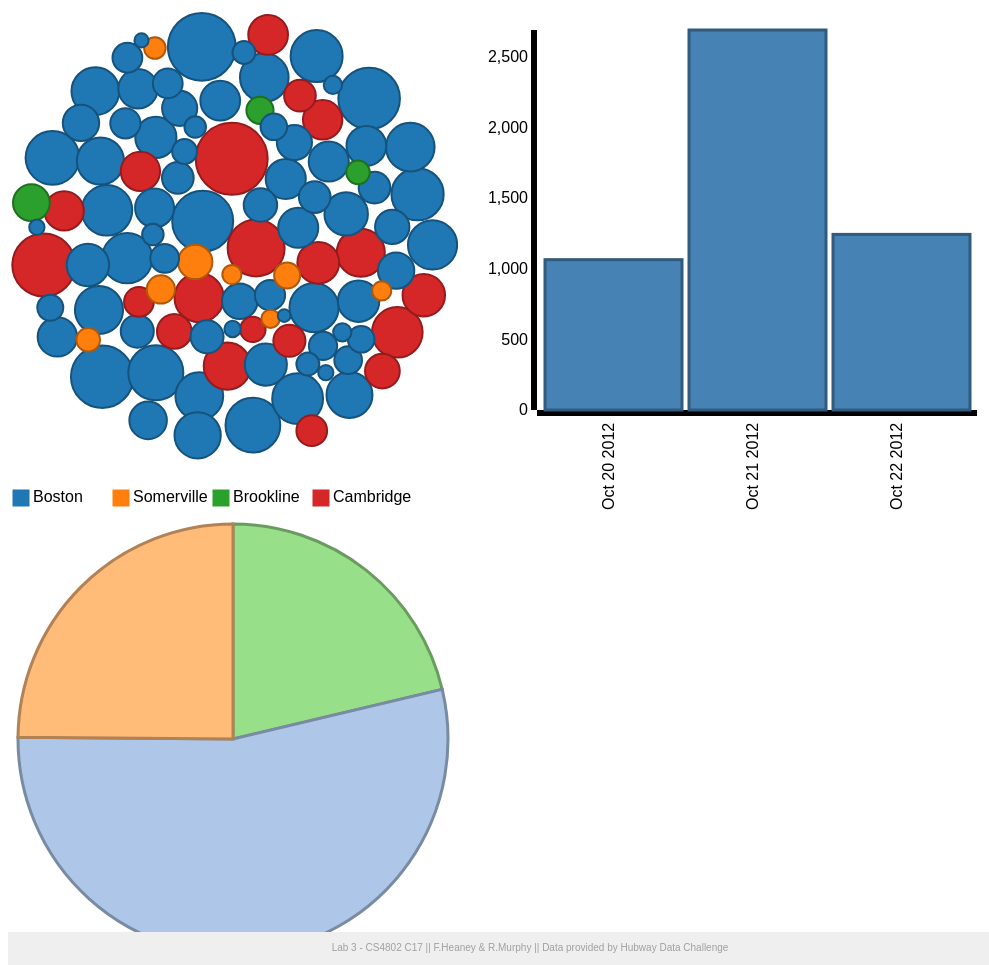
D3 v3 page, settled after 480 driven frames (8 s of simulated time); the page loaded 2 data file(s).


//Create the dispatch and load the complete CSV file
var dispatch = d3.dispatch("load", "stateChange");
d3.csv("data/barAndPie.csv", function(error,data){
  if(error) throw error;
  var stationData = allStations(data);
  dispatch.load(stationData);
}); 


// ── barChart.js

dispatch.on("load.barChart", function(data) { // this bracket should end at the very end of this file
// now that data exists -- create a bar chart
 var margin = {top: 20, right: 20, bottom: 100, left: 40},
    width = 500 - margin.left- margin.right,
    height = 500 - margin.top - margin.bottom;

var x = d3.scale.ordinal().rangeRoundBands([0, width], .05);
var y = d3.scale.linear().range([height, 0]);

var xAxis = d3.svg.axis()
    .scale(x) 
    .orient("bottom")

var yAxis = d3.svg.axis()
    .scale(y)
    .orient("left")
    .ticks(8);

var svg = d3.select("#bar")
    .append("svg")
    .attr("width", width + margin.right + margin.left)
    .attr("height", height + margin.top + margin.bottom)
  .append("g")
    .attr("transform", 
          "translate(" + (margin.left + 10) + "," + margin.top + ")");
    
  x.domain(data.map(function(d) { return d.key; }));
  y.domain([0, d3.max(data, function(d) { return d.values; })]);

  svg.append("g")
      .attr("class", "xaxis")
      .attr("transform", "translate(0," + height + ")")
      .call(xAxis)
    .selectAll("text")
      .style("text-anchor", "end")
      .attr("dx", "-.8em")
      .attr("dy", "-.55em")
      .attr("transform", "rotate(-90)" );

  svg.append("g")
      .attr("class", "yaxis")
      .call(yAxis);

  svg.selectAll(".bar")
      .data(data)
    .enter().append("rect")
      .attr("class", "bar")
      .style("fill", "steelblue")
      .attr('stroke', function (d) { return d3.rgb("steelblue").darker(); })
      .attr('stroke-width', 3)
      .attr("x", function(d) {return x (d.key); })
      .attr("width", x.rangeBand())
      .attr("y", function(d) {; return y (d.values)})
      .attr("height", function(d) {return height - y(d.values); });

// now call for when station is selected
dispatch.on("stateChange.bar", function(stationName){
  d3.csv("data/barAndPie.csv", function(error,data){
    if(error) throw error;
    var allStationData = selectStation(data);
    var newData = allStationData.filter(function(d) {
      return d.key === stationName;
    })[0].values;
    console.log(newData);

    // rescale the bar chart 
    // possibly change the selectedStationActivity to newData??
    x.domain(newData.map(function(d) { return d.key; }));
    y.domain([0, d3.max(newData, function(d) { return d.values; })]);

    // change the bars
    svg.selectAll(".bar")
          .data(newData) // this part needs to change???
        .transition()
         .duration(500)
         .attr("x", function(d) {return x (d.key); })
         .attr("width", x.rangeBand())
         .attr("y", function(d) { return y(d.values); })
         .attr("height", function(d) { return height - y(d.values);});

    svg.select(".xaxis")
      .transition()
      .duration(500)
      .call(xAxis)
      .selectAll("text")
        .style("text-anchor", "end")
        .attr("dx", "-.8em")
        .attr("dy", "-.55em")
        .attr("transform", "rotate(-90)" );

    svg.select(".yaxis")
      .transition()
      .duration(500)
      .call(yAxis)
    }); //end csv 
  }); //end dispatch 
}); // this bracket should match up with the very first line


  
// ── bubbleChart.js
/* bubbleChart creation function. Returns a function that will
 * instantiate a new bubble chart given a DOM element to display
 * it in and a dataset to visualize.
 *
 * Organization and style inspired by:
 * https://bost.ocks.org/mike/chart/
 *
 */
function bubbleChart() {
  // Constants for sizing
  var width = 450;
  var height = 550;  

  // tooltip for mouseover functionality
  var tooltip = floatingTooltip('station_tooltip', 240);

  // Locations to move bubbles towards
  var center = { x: width / 2, y: height / 2 };

  // Used when setting up force 
  var damper = 0.102;
  var svg = null;
  var legend = null;
  var bubbles = null;
  var nodes = [];

  //legend color rectangles and spacing
  var legendRectSize = 16;
  var legendSpacing = 4;

  // Charge is negative because we want nodes to repel.
  // Dividing by 8 scales down the charge to be
  // appropriate for the visualization dimensions.
  function charge(d) {
    return -Math.pow(d.radius, 2.0) / 8;
  }
  var force = d3.layout.force()
    .size([width, height])
    .charge(charge)
    .gravity(-0.01)
    .friction(0.9);
  // Color based on municipality where hubway station located
  var fillColor = d3.scale.category10()
    .domain(['Boston', 'Somerville', 'Brookline', 'Cambridge']);
  // Sizes bubbles based on their area instead of raw radius
  var radiusScale = d3.scale.pow()
    .exponent(0.5)
    .range([2, 36]);
  //Parse CSV data
  function createBubbleNodes(rawData) {
    var myNodes = rawData.map(function (d) {
      return {
        radius: radiusScale(+d.count),
        count: +d.count, 
        value: d.count,
        name: d.station_name,
        group: d.loc,
        x: Math.random() * 900,
        y: Math.random() * 800
      };
    });
    myNodes.sort(function (a, b) { return b.value - a.value; });
    return myNodes;
  }
  
  var chart = function chart(selector, rawData) {
    var maxAmount = d3.max(rawData, function (d) { return +d.count; });
    radiusScale.domain([0, maxAmount]);
    nodes = createBubbleNodes(rawData);
    force.nodes(nodes);
    svg = d3.select(selector)
      .append('svg')
      .attr('width', width)
      .attr('height', height);

    legend = svg.selectAll('.legend')
      .data(fillColor.domain())
      .enter()
      .append('g')
      .attr('class', 'legend')
      .attr('transform', function(d, i) {
          var horz = 100*i + 5;                     
          var vert = height -20;                        
          return 'translate(' + horz + ',' + vert + ')'; 
          });                                 

    legend.append('rect')
      .attr('width', legendRectSize)
      .attr('height', legendRectSize)
      .style('fill', fillColor)
      .style('stroke', fillColor);

    legend.append('text')
      .attr('x', legendRectSize + legendSpacing)
      .attr('y', legendRectSize - legendSpacing)
      .text(function(d) { return d; });

    // Bind nodes data to what will become DOM elements to represent them.
    bubbles = svg.selectAll('.bubble')
      .data(nodes);
    //r set to 0 then changed using transition function 
    //showDetail and hideDetail for tooltips
    bubbles.enter().append('circle')
      .classed('bubble', true)
      .attr('r', 0)
      .attr('fill', function (d) { return fillColor(d.group); })
      .attr('stroke', function (d) { return d3.rgb(fillColor(d.group)).darker(); })
      .attr('stroke-width', 2)
      .on('mouseover', showDetail)
      .on('mouseout', hideDetail)
      .on("click", function clicked(d) {
        // d is the clicked bubble
        dispatch.stateChange(d.name);
      }); 
    bubbles.transition()
      .duration(2000)
      .attr('r', function (d) {return d.radius; });
    groupBubbles();
  };
  //move bubbles
  function groupBubbles() {  
    force.on('tick', function (e) {
      bubbles.each(moveToCenter(e.alpha))
        .attr('cx', function (d) { return d.x; })
        .attr('cy', function (d) { return d.y; });
    });
    force.start();
  }
  //helper
  function moveToCenter(alpha) {
    return function (d) {
      d.x = d.x + (center.x - d.x) * damper * alpha;
      d.y = d.y + (center.y - d.y) * damper * alpha;
    };
  }
  //show tooltip
  function showDetail(d) {
    d3.select(this).attr('stroke', 'black');
    var content = '<span class="name">Station: </span><span class="value">' +
                  d.name +
                  '</span><br/>' +
                  '<span class="name">Amount: </span><span class="value">' +
                  d.value +
                  '</span><br/>';
    tooltip.showTooltip(content, d3.event);
  }
  //hide tooltip
  function hideDetail(d) {
    // reset outline
    d3.select(this)
      .attr('stroke', d3.rgb(fillColor(d.group)).darker());
    tooltip.hideTooltip();
  }
  // return the chart function from closure.
  return chart;
}//end bubbleChart
  
//initialize for display function call
var myBubbleChart = bubbleChart();

//call after CSV is loaded 
function display(error, data) {
  if (error) {
    console.log(error);
  }
  myBubbleChart('#bubble', data);
}

// Load the data.
d3.csv('data/bubble1.csv', display);

// ── nestData.js
 function allStations(parsedData) {
    var monthNames = ["Jan", "Feb", "March", "April", "May", "June", "Jul", "Aug", "Sept", "Oct", "Nov", "Dec"];
    //BAR CHARTS
    // nested by date as the key and value as the occurances/activity on that date -- same as the above startActivity
    var allStationActivity = d3.nest()
      .key(function(d) {
        var longDate = new Date(d.start_date);
        var day = longDate.getUTCDate();
        var month = monthNames[longDate.getMonth()];
        var year = longDate.getFullYear();
        var date = month + " " + day + " " + year;
        return date;})
      .rollup(function(v) {return v.length;})
      .entries(parsedData);
    return allStationActivity;
}



  function selectStation(parsedData){
    // nested as station name as the key and the values are keys for dates and values for occurrances on that date and at that station
    var monthNames = ["Jan", "Feb", "March", "April", "May", "June", "Jul", "Aug", "Sept", "Oct", "Nov", "Dec"];
    var selectStationActivity= d3.nest()
      .key(function(d) {return d.start_station_name})
      .key(function(d) {
        var longDate = new Date(d.start_date);
        var day = longDate.getUTCDate();
        var month = monthNames[longDate.getMonth()];
        var year = longDate.getFullYear();
        var date = month + " " + day + " " + year;
        return date;})
      .rollup(function(v) {return v.length})
      .entries(parsedData);
    return selectStationActivity;
  }

  
  

// ── pieChart.js
dispatch.on("load.pieChart", function(data){
  // set height and width
  var width = 450,
      height = 450,
      radius = Math.min(width, height) / 2;

  var color = d3.scale.ordinal()
     .range(['#aec7e8','#ffbb78','#98df8a'])
     .domain("Oct 20 2012", "Oct 21 2012", "Oct 22 2012");
  var tooltip = floatingTooltip('date_tooltip', 240);
     

  var arc = d3.svg.arc()
      .outerRadius(radius - 10)
      .innerRadius(0);

  var pie = d3.layout.pie()
      .sort(null)
      .value(function(d) { return d.values; });

  var svg = d3.select("#pie").append("svg")
      .attr("width", width)
      .attr("height", height)
      .attr("class", "pieChart")
    .append("g")
      .attr("transform", "translate(" + width / 2 + "," + height / 2 + ")");


  var path = svg.datum(data).selectAll("path")
      .data(pie)
    .enter().append("path")
      .attr("fill", function(d, i) { return color(i); })
      .attr('stroke', function (d,i) { return d3.rgb(color(i)).darker(); })
      .attr('stroke-width', 3)
      .attr("d", arc)
      .each(function(d) { this._current = d; })
      .on('mouseover', function(d){ showDetail(d.data, tooltip)})
      .on('mouseout', function(d,i){ hideDetail(d.data, i, tooltip)});; // store the initial angles


    // now call for when station is selected
    dispatch.on("stateChange.pieChart", function(stationName){
      d3.csv("data/barAndPie.csv", function(error,data){
        if(error) throw error;
        var allStationData = selectStation(data);
        //filter through all stations to get the one that was just clicked on
        var newData = allStationData.filter(function(d) {
          return d.key === stationName;
        })[0].values; 

      path = path.data(pie(newData));
      path.transition().duration(500).attrTween("d", arcTween); 
      
      });//end csv
    });//end update dispatch 
    
    //Used for transitioning arcs 
    //Support from https://bl.ocks.org/mbostock/1346410
    function arcTween(a) {
      var i = d3.interpolate(this._current, a);
      this._current = i(0);
      return function(t) {
        return arc(i(t));
      };
    }
  });


  //Show tooltip
  //Called on mouse enter
  function showDetail(d,tooltip) {
    var content = '<span class="name">Date: </span><span class="value">' +
                  d.key +
                  '</span><br/>' +
                  '<span class="name">Number of rentals started: </span><span class="value">' +
                  d.values +
                  '</span><br/>';
    tooltip.showTooltip(content, d3.event);
  }
  
  //Hide tooltip
  //Called on mouse leave
  function hideDetail(d,i,tooltip) {
    tooltip.hideTooltip();
  }


  //don't delete this!
  function type(d){
  	d.values = +d.values;
  	return d;
  } 






// ── tooltip.js
//Create tooltip w given id
function floatingTooltip(tooltipId, width) {
  var tt = d3.select('body')
    .append('div')
    .attr('class', 'tooltip')
    .attr('id', tooltipId)
    .style('pointer-events', 'none');

  // Set a width if it is provided.
  if (width) {
    tt.style('width', width);
  }
  hideTooltip();

  
  function showTooltip(content, event) {
    tt.style('opacity', 1.0)
      .html(content);

    updatePosition(event);
  }

  
  function hideTooltip() {
    tt.style('opacity', 0.0);
  }

  
  function updatePosition(event) {
    var xOffset = 20;
    var yOffset = 10;

    var ttw = tt.style('width');
    var tth = tt.style('height');

    var wscrY = window.scrollY;
    var wscrX = window.scrollX;

    var curX = (document.all) ? event.clientX + wscrX : event.pageX;
    var curY = (document.all) ? event.clientY + wscrY : event.pageY;
    var ttleft = ((curX - wscrX + xOffset * 2 + ttw) > window.innerWidth) ?
                 curX - ttw - xOffset * 2 : curX + xOffset;

    if (ttleft < wscrX + xOffset) {
      ttleft = wscrX + xOffset;
    }

    var tttop = ((curY - wscrY + yOffset * 2 + tth) > window.innerHeight) ?
                curY - tth - yOffset * 2 : curY + yOffset;

    if (tttop < wscrY + yOffset) {
      tttop = curY + yOffset;
    }

    tt.style({ top: tttop + 'px', left: ttleft + 'px' });
  }

  return {
    showTooltip: showTooltip,
    hideTooltip: hideTooltip,
    updatePosition: updatePosition
  };
}

### data: data/barAndPie.csv
start_date, strt_statn, gender, start_station_name, start_stn_municipality
10/20/2012 17:15, 24, , Seaport Square - Seaport Blvd. at Boston…, Boston
10/20/2012 17:15, 111, , TD Garden - Causeway at Portal Park #2, Boston
10/20/2012 17:14, 10, Male, B.U. Central - 725 Comm. Ave., Boston
10/20/2012 17:15, 98, , Charlestown - Warren St at Chelsea St, Boston
10/20/2012 17:15, 74, Male, Harvard Square at Mass Ave/ Dunster, Cambridge
10/20/2012 17:15, 44, Male, Faneuil Hall - Union St. at North St., Boston
10/20/2012 17:17, 67, , MIT at Mass Ave / Amherst St, Cambridge
10/20/2012 17:16, 36, Male, Boston Public Library - 700 Boylston St., Boston
10/20/2012 17:16, 10, Male, B.U. Central - 725 Comm. Ave., Boston
10/20/2012 17:16, 33, Male, Kenmore Sq / Comm Ave, Boston
10/20/2012 17:16, 33, Male, Kenmore Sq / Comm Ave, Boston
10/20/2012 17:17, 72, , One Broadway / Kendall Sq at Main St / 3…, Cambridge
10/20/2012 17:17, 67, , MIT at Mass Ave / Amherst St, Cambridge
10/20/2012 17:19, 44, , Faneuil Hall - Union St. at North St., Boston
10/20/2012 17:17, 87, Male, Harvard University Housing - 115 Putnam …, Cambridge
10/20/2012 17:17, 21, Male, Prudential Center / Belvidere, Boston
10/20/2012 17:18, 26, Male, Washington St. at Waltham St., Boston
10/20/2012 17:19, 44, , Faneuil Hall - Union St. at North St., Boston
10/20/2012 17:18, 45, Male, Yawkey Way at Boylston St., Boston
10/20/2012 17:18, 54, Male, Tremont St / West St, Boston
10/20/2012 17:18, 55, Female, Boylston / Mass Ave, Boston
10/20/2012 17:20, 87, , Harvard University Housing - 115 Putnam …, Cambridge
10/20/2012 17:21, 75, , Lafayette Square at Mass Ave / Main St /…, Cambridge
10/20/2012 17:21, 67, , MIT at Mass Ave / Amherst St, Cambridge
10/20/2012 17:19, 4, Female, Tremont St. at Berkeley St., Boston
10/20/2012 17:19, 4, Male, Tremont St. at Berkeley St., Boston
10/20/2012 17:19, 53, Male, Beacon St / Mass Ave, Boston
10/20/2012 17:20, 16, Male, Back Bay / South End Station, Boston
10/20/2012 17:21, 70, , Harvard Kennedy School at Bennett St / E…, Cambridge
10/20/2012 17:25, 52, , Newbury St / Hereford St, Boston
10/20/2012 17:23, 36, , Boston Public Library - 700 Boylston St., Boston
10/20/2012 17:23, 22, , South Station - 700 Atlantic Ave., Boston
10/20/2012 17:22, 30, , Brigham Cir / Huntington Ave, Boston
10/20/2012 17:23, 131, , Lower Cambridgeport at Magazine St/River…, Cambridge
10/20/2012 17:22, 22, , South Station - 700 Atlantic Ave., Boston
10/20/2012 17:22, 30, , Brigham Cir / Huntington Ave, Boston
10/20/2012 17:22, 87, Male, Harvard University Housing - 115 Putnam …, Cambridge
10/20/2012 17:22, 129, Male, Harvard University River Houses / Plympt…, Cambridge
10/20/2012 17:22, 67, Female, MIT at Mass Ave / Amherst St, Cambridge
10/20/2012 17:23, 70, , Harvard Kennedy School at Bennett St / E…, Cambridge
10/20/2012 17:22, 67, Female, MIT at Mass Ave / Amherst St, Cambridge
10/20/2012 17:22, 21, Male, Prudential Center / Belvidere, Boston
10/20/2012 17:23, 133, Female, Harvard University Radcliffe Quadrangle …, Cambridge
10/20/2012 17:24, 59, , Chinatown Gate Plaza - Surface Rd. at Be…, Boston
10/20/2012 17:24, 59, , Chinatown Gate Plaza - Surface Rd. at Be…, Boston
10/20/2012 17:26, 52, , Newbury St / Hereford St, Boston
10/20/2012 17:23, 32, Male, Landmark Centre, Boston
10/20/2012 17:23, 9, Male, Agganis Arena - 925 Comm Ave., Boston
10/20/2012 17:25, 74, , Harvard Square at Mass Ave/ Dunster, Cambridge
10/20/2012 17:25, 54, , Tremont St / West St, Boston
10/20/2012 17:25, 40, , Lewis Wharf - Atlantic Ave., Boston
10/20/2012 17:28, 70, , Harvard Kennedy School at Bennett St / E…, Cambridge
10/20/2012 17:28, 129, , Harvard University River Houses / Plympt…, Cambridge
10/20/2012 17:28, 70, , Harvard Kennedy School at Bennett St / E…, Cambridge
10/20/2012 17:25, 40, , Lewis Wharf - Atlantic Ave., Boston
10/20/2012 17:25, 54, , Tremont St / West St, Boston
10/20/2012 17:25, 52, , Newbury St / Hereford St, Boston
10/20/2012 17:25, 53, Male, Beacon St / Mass Ave, Boston
10/20/2012 17:29, 129, , Harvard University River Houses / Plympt…, Cambridge
10/20/2012 17:29, 33, , Kenmore Sq / Comm Ave, Boston
... 4,941 more rows

### data: data/bubble1.csv
?station_name, count, loc
Seaport Square - Seaport Blvd. at Boston…, 23, Boston
TD Garden - Causeway at Portal Park #2, 130, Boston
B.U. Central - 725 Comm. Ave., 41, Boston
Charlestown - Warren St at Chelsea St, 51, Boston
Harvard Square at Mass Ave/ Dunster, 136, Cambridge
Faneuil Hall - Union St. at North St., 70, Boston
MIT at Mass Ave / Amherst St, 181, Cambridge
Boston Public Library - 700 Boylston St., 127, Boston
Kenmore Sq / Comm Ave, 134, Boston
One Broadway / Kendall Sq at Main St / 3…, 76, Cambridge
Harvard University Housing - 115 Putnam …, 37, Cambridge
Prudential Center / Belvidere, 76, Boston
Washington St. at Waltham St., 84, Boston
Yawkey Way at Boylston St., 57, Boston
Tremont St / West St, 78, Boston
Boylston / Mass Ave, 85, Boston
Lafayette Square at Mass Ave / Main St /…, 80, Cambridge
Tremont St. at Berkeley St., 80, Boston
Beacon St / Mass Ave, 159, Boston
Back Bay / South End Station, 86, Boston
Harvard Kennedy School at Bennett St / E…, 85, Cambridge
Newbury St / Hereford St, 75, Boston
South Station - 700 Atlantic Ave., 102, Boston
Brigham Cir / Huntington Ave, 19, Boston
Lower Cambridgeport at Magazine St/River…, 49, Cambridge
Harvard University River Houses / Plympt…, 110, Cambridge
Harvard University Radcliffe Quadrangle …, 26, Cambridge
Chinatown Gate Plaza - Surface Rd. at Be…, 48, Boston
Landmark Centre, 61, Boston
Agganis Arena - 925 Comm Ave., 73, Boston
Lewis Wharf - Atlantic Ave., 78, Boston
Boston Medical Center -  East Concord at…, 22, Boston
Columbus Ave. at Mass. Ave., 51, Boston
Central Sq Post Office / Cambridge City …, 58, Cambridge
Boylston St / Berkeley St, 50, Boston
Cross St. at Hanover St., 80, Boston
Dorchester Ave. at Gillette Park, 20, Boston
MIT Stata Center at Vassar St / Main St, 50, Cambridge
Brookline Village - Station Street @ MBT…, 21, Brookline
Ruggles Station / Columbus Ave., 26, Boston
Cambridge Main Library at Broadway / Tro…, 28, Cambridge
The Esplanade - Beacon St. at Arlington …, 75, Boston
Buswell Park, 38, Boston
Charlestown - Main St at Austin St, 24, Boston
Harvard Real Estate - 219 Western Ave. a…, 41, Boston
Seaport Hotel, 33, Boston
Stuart St. at Charles St., 38, Boston
Post Office Square, 30, Boston
Christian Science Plaza, 91, Boston
Spaulding Rehabilitation Hospital - Char…, 8, Boston
Boylston St. at Arlington St., 90, Boston
Mayor Thomas M. Menino - Government Cent…, 55, Boston
Central Square at Mass Ave / Essex St, 73, Cambridge
Wilson Square, 15, Somerville
Aquarium Station - 200 Atlantic Ave., 54, Boston
Boylston at Fairfield, 97, Boston
Inman Square at Vellucci Plaza / Hampshi…, 49, Cambridge
Roxbury Crossing Station, 30, Boston
Coolidge Corner - Beacon St @ Centre St, 42, Brookline
Franklin St. / Arch St., 36, Boston
... 41 more rows